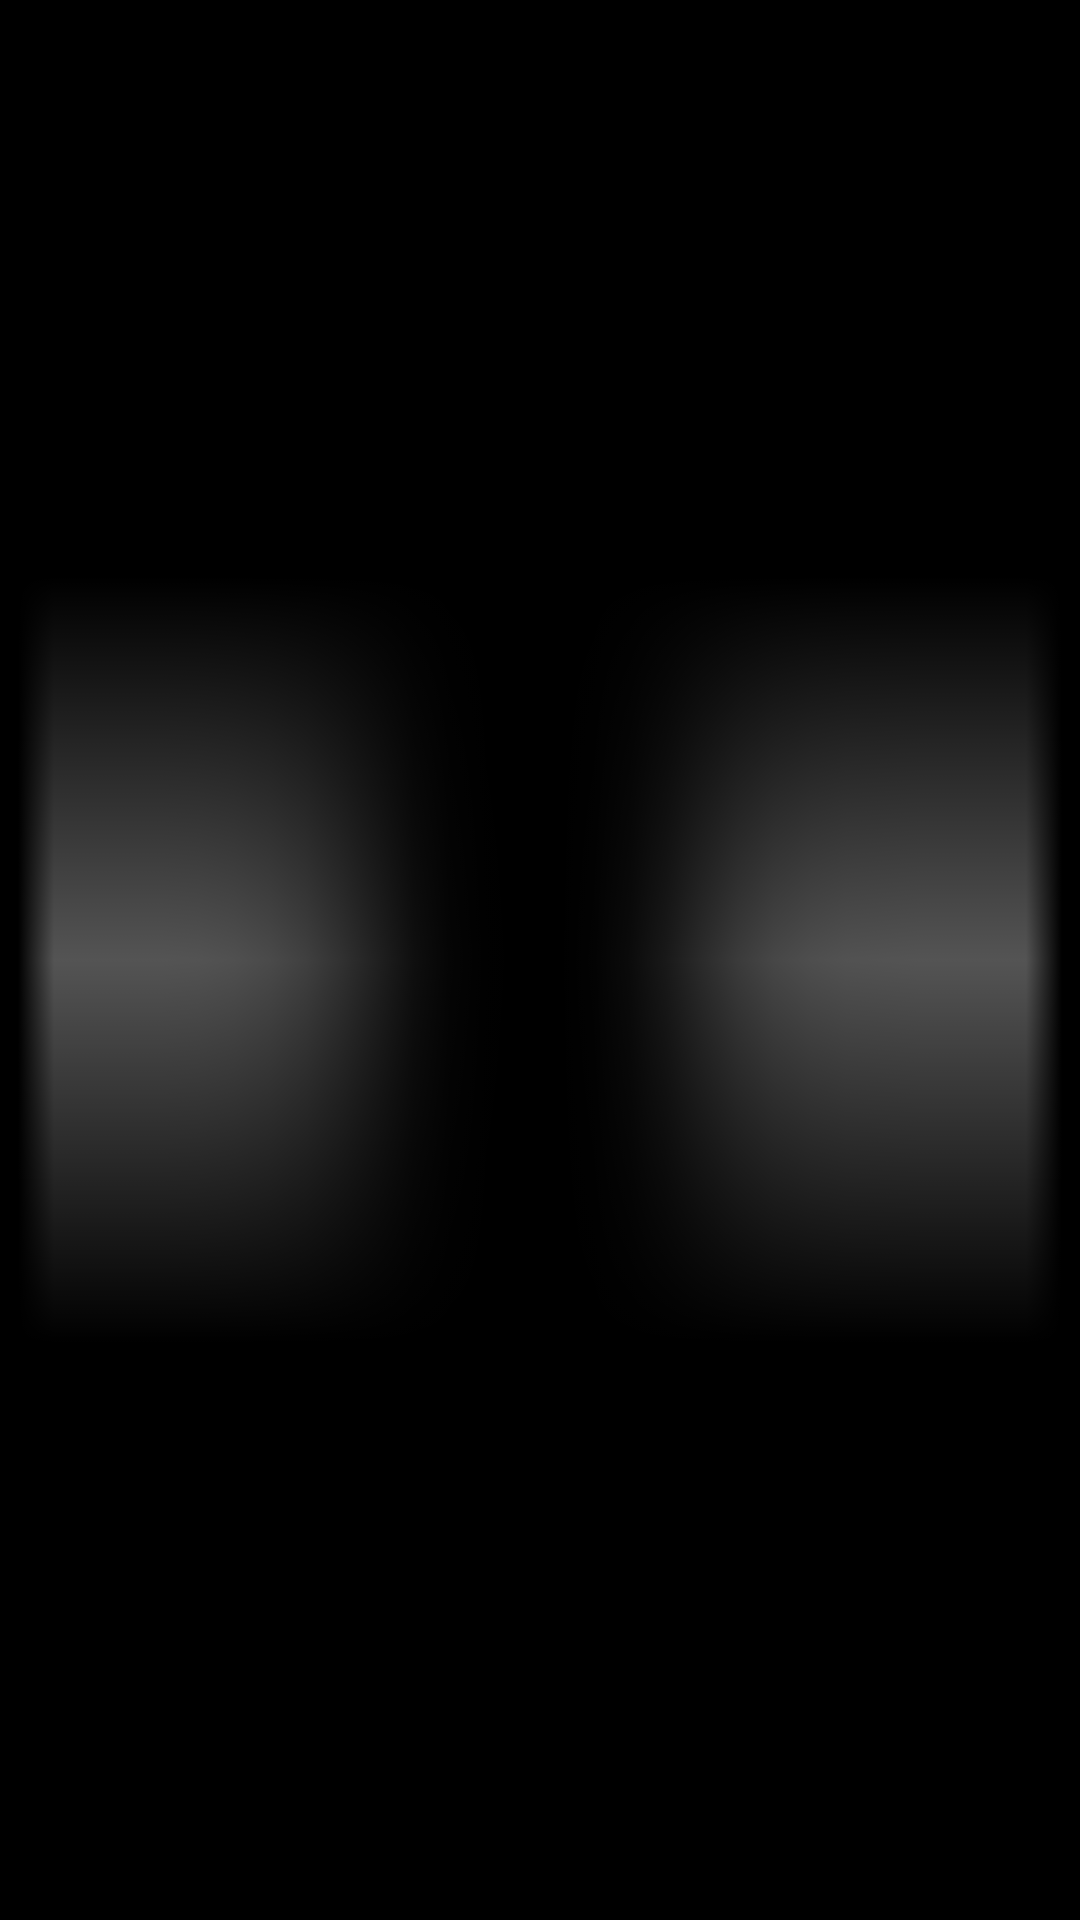

This screen was rendered from an Android layout file. Write that file and the resources it references.
<!-- AndroidManifest.xml: application theme AppTheme -->
<!-- res/layout/seekbar_deviders_v.xml -->
<?xml version="1.0" encoding="utf-8"?>
<androidx.appcompat.widget.AppCompatImageView xmlns:android="http://schemas.android.com/apk/res/android"
    android:id="@+id/imageViewDevider"
    android:layout_width="wrap_content"
    android:layout_height="6dp"

    android:background="@mipmap/devider_h"
    android:scaleType="centerCrop" />
<!-- resources referenced by this layout -->
<resources>
  <!-- mipmap devider_h: png bitmap (mipmap-hdpi, 133 bytes) -->
  <style name="AppTheme" parent="Theme.AppCompat.Light">
  
          <item name="windowNoTitle">true</item>
          <item name="android:windowDisablePreview">false</item>
          
          <item name="android:windowBackground">@android:color/black</item>
          <item name="colorPrimary">@color/colorPrimary</item>
          <item name="colorPrimaryDark">@color/colorPrimaryDark</item>
          <item name="colorAccent">@color/colorAccent</item>
  
      </style>
  <color name="colorPrimary">#3f51b5</color>
  <color name="colorPrimaryDark">#191919</color>
  <color name="colorAccent">#ff4081</color>
</resources>
